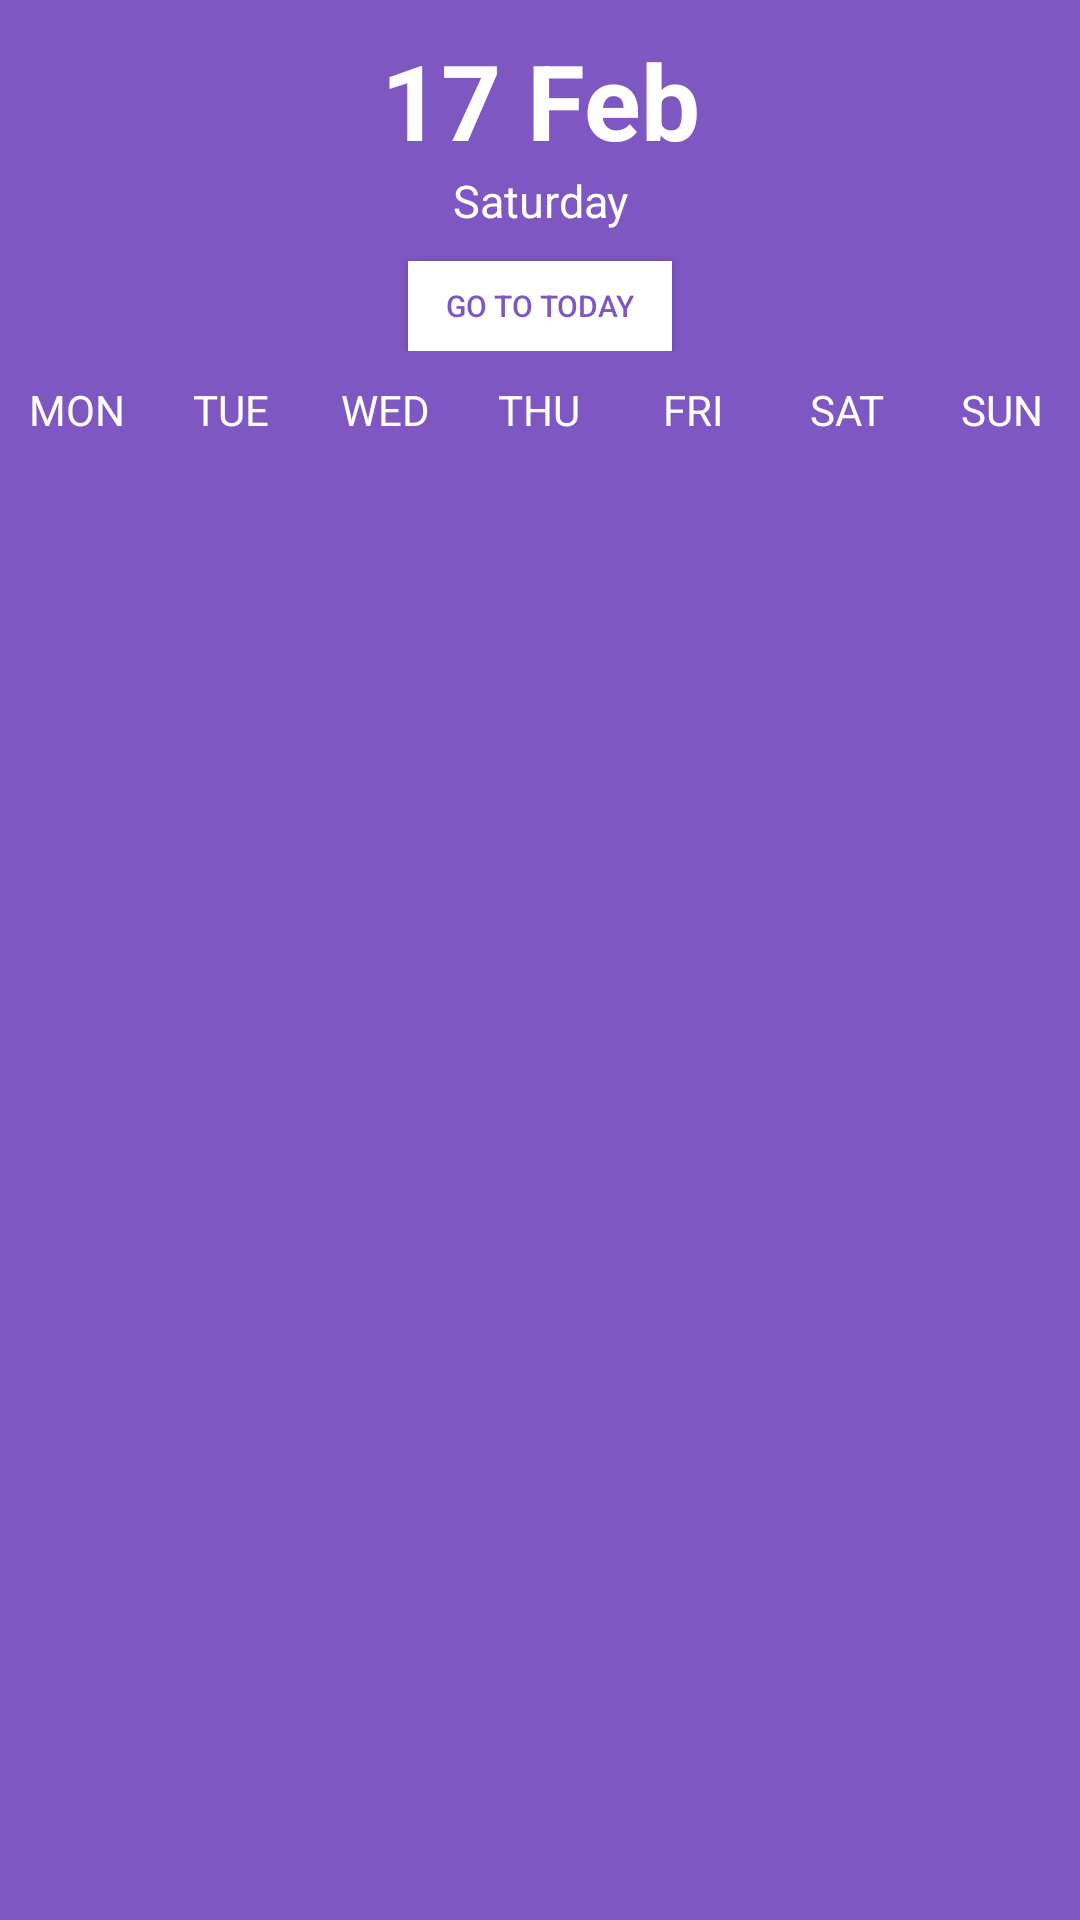

Write the Android layout XML for this screen, with the resource values it uses.
<!-- AndroidManifest.xml: application theme AppTheme -->
<!-- res/layout/calendar_layout.xml -->
<?xml version="1.0" encoding="utf-8"?>
<android.support.constraint.ConstraintLayout xmlns:android="http://schemas.android.com/apk/res/android"
    xmlns:app="http://schemas.android.com/apk/res-auto"
    xmlns:tools="http://schemas.android.com/tools"
    android:layout_width="match_parent"
    android:layout_height="wrap_content"
    android:background="@color/colorPrimary"
    android:id="@+id/activity_custom_calendar">

    <Button
        android:id="@+id/btnPrev"
        android:layout_width="40dp"
        android:layout_height="40dp"
        android:layout_marginStart="50dp"
        android:layout_marginTop="50dp"
        android:layout_marginEnd="10dp"
        android:background="@drawable/ic_arrow_left"
        app:layout_constraintEnd_toStartOf="@+id/date_display"
        app:layout_constraintStart_toStartOf="parent"
        app:layout_constraintTop_toTopOf="parent" />

    <LinearLayout
        android:id="@+id/date_display"
        android:layout_width="wrap_content"
        android:layout_height="wrap_content"
        android:layout_marginTop="10dp"
        android:gravity="center"
        android:orientation="vertical"
        app:layout_constraintEnd_toStartOf="@+id/btnNext"
        app:layout_constraintStart_toEndOf="@+id/btnPrev"
        app:layout_constraintTop_toTopOf="parent">

        <TextView
            android:id="@+id/txtDisplayDate"
            android:layout_width="wrap_content"
            android:layout_height="wrap_content"
            android:gravity="center"
            android:text="17 Feb"
            android:textAppearance="@android:style/TextAppearance.Large"
            android:textColor="@color/colorWhite"
            android:textSize="35sp"
            android:textStyle="bold" />

        <TextView
            android:id="@+id/txtDateDay"
            android:layout_width="wrap_content"
            android:layout_height="wrap_content"
            android:gravity="center"
            android:text="Saturday"
            android:textAppearance="@android:style/TextAppearance.Medium"
            android:textColor="@color/colorWhite"
            android:textSize="15sp" />

        <Button
            android:id="@+id/date_display_today"
            android:layout_width="wrap_content"
            android:layout_height="30dp"
            android:layout_marginTop="10dp"
            android:background="@color/colorWhite"
            android:padding="5dp"
            android:text="Go to today"
            android:textColor="@color/colorPrimary"
            android:textSize="10sp" />
    </LinearLayout>

    <Button
        android:id="@+id/btnNext"
        android:layout_width="40dp"
        android:layout_height="40dp"
        android:layout_marginStart="10dp"
        android:layout_marginTop="50dp"
        android:layout_marginEnd="50dp"
        android:background="@drawable/ic_arrow_right"
        app:layout_constraintEnd_toEndOf="parent"
        app:layout_constraintStart_toEndOf="@+id/date_display"
        app:layout_constraintTop_toTopOf="parent" />

    <LinearLayout
        android:id="@+id/calendar_header"
        android:layout_width="0dp"
        android:layout_height="wrap_content"
        android:layout_marginTop="10dp"
        android:gravity="center_vertical"
        android:orientation="horizontal"
        app:layout_constraintEnd_toEndOf="parent"
        app:layout_constraintStart_toStartOf="parent"
        app:layout_constraintTop_toBottomOf="@+id/date_display">

        <TextView
            android:layout_width="0dp"
            android:layout_height="wrap_content"
            android:layout_weight="1"
            android:gravity="center_horizontal"
            android:text="MON"
            android:textColor="@color/colorWhite" />

        <TextView
            android:layout_width="0dp"
            android:layout_height="wrap_content"
            android:layout_weight="1"
            android:gravity="center_horizontal"
            android:text="TUE"
            android:textColor="@color/colorWhite" />

        <TextView
            android:layout_width="0dp"
            android:layout_height="wrap_content"
            android:layout_weight="1"
            android:gravity="center_horizontal"
            android:text="WED"
            android:textColor="@color/colorWhite" />

        <TextView
            android:layout_width="0dp"
            android:layout_height="wrap_content"
            android:layout_weight="1"
            android:gravity="center_horizontal"
            android:text="THU"
            android:textColor="@color/colorWhite" />

        <TextView
            android:layout_width="0dp"
            android:layout_height="wrap_content"
            android:layout_weight="1"
            android:gravity="center_horizontal"
            android:text="FRI"
            android:textColor="@color/colorWhite" />

        <TextView
            android:layout_width="0dp"
            android:layout_height="wrap_content"
            android:layout_weight="1"
            android:gravity="center_horizontal"
            android:text="SAT"
            android:textColor="@color/colorWhite" />

        <TextView
            android:layout_width="0dp"
            android:layout_height="wrap_content"
            android:layout_weight="1"
            android:gravity="center_horizontal"
            android:text="SUN"
            android:textColor="@color/colorWhite" />


    </LinearLayout>

    <GridView
        android:id="@+id/calendarGridView"
        android:layout_width="match_parent"
        android:layout_height="350dp"
        android:layout_marginTop="10dp"
        android:numColumns="7"
        app:layout_constraintEnd_toEndOf="parent"
        app:layout_constraintStart_toStartOf="parent"
        app:layout_constraintTop_toBottomOf="@+id/calendar_header" />


</android.support.constraint.ConstraintLayout>
<!-- resources referenced by this layout -->
<resources>
  <color name="colorPrimary">#7e57c2</color>
  <color name="colorWhite">#FFFFFF</color>
  <style name="AppTheme" parent="Theme.AppCompat.Light.DarkActionBar">
          
          <item name="colorPrimary">@color/colorPrimary</item>
          <item name="colorPrimaryDark">@color/colorPrimaryDark</item>
          <item name="colorAccent">@color/colorAccent</item>
          <item name="windowActionBar">false</item>
          <item name="windowNoTitle">true</item>
  
  
  
      </style>
  <color name="colorPrimaryDark">#5e35b1</color>
  <color name="colorAccent">#7e57c2</color>
</resources>
